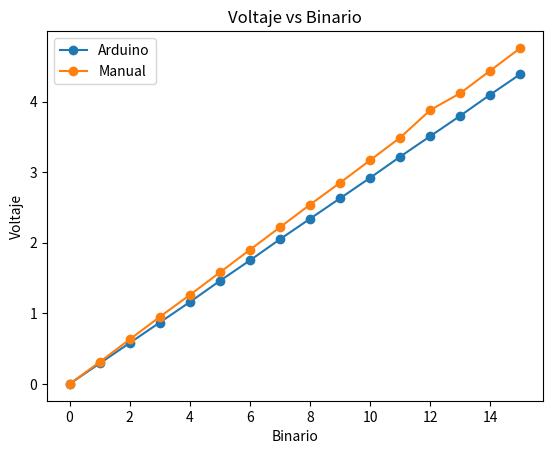

The script that saved this image:
import numpy as np
import matplotlib.pyplot as plt 
import csv 

#hecho manualmente, no con arduino vfuente = 4.8V
datos_manual = np.array([
    ["0000", 0],
    ["0001", 0.31],
    ["0010", 0.63],
    ["0011", 0.95],
    ["0100", 1.26],
    ["0101", 1.58],
    ["0110", 1.9],
    ["0111", 2.22],
    ["1000", 2.54],
    ["1001", 2.85],
    ["1010", 3.17],
    ["1011", 3.49],
    ["1100", 3.88],
    ["1101", 4.12],
    ["1110", 4.44],
    ["1111", 4.76]
])


datos_arduino = np.array([
    ["0000", 0],
    ["0001", 0.29],
    ["0010", 0.58],
    ["0011", 0.87],
    ["0100", 1.16],
    ["0101", 1.46],
    ["0110", 1.75],
    ["0111", 2.05],
    ["1000", 2.34],
    ["1001", 2.63],
    ["1010", 2.92],
    ["1011", 3.22],
    ["1100", 3.51],
    ["1101", 3.80],
    ["1110", 4.10],
    ["1111", 4.39]
])





binario_1 = []
voltaje_1 = []

binario_2 = []
voltaje_2 = []

for i,j  in enumerate(datos_arduino):
    binario_1.append(i)
    voltaje_1.append(float(j[1]))

for i,j  in enumerate(datos_manual):
    binario_2.append(i)
    voltaje_2.append(float(j[1]))


plt.plot(binario_1, voltaje_1, marker='o')
plt.plot(binario_2, voltaje_2, marker='o')
plt.legend(['Arduino', 'Manual'])
plt.title('Voltaje vs Binario')
plt.xlabel('Binario')
plt.ylabel('Voltaje')
plt.show()
